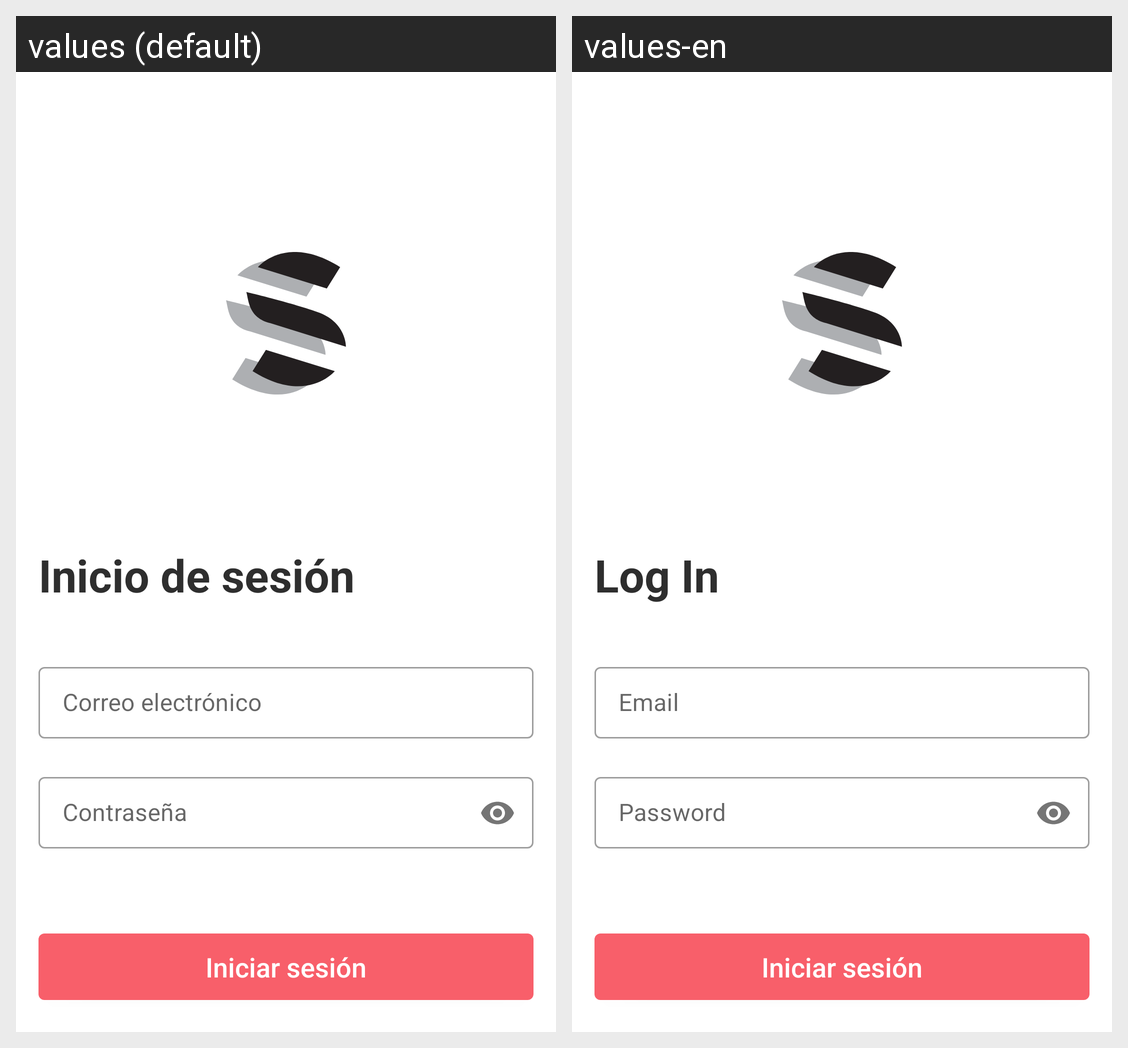

Translations of the strings shown on this Android screen, per locale in the grid:
Android screen res/layout/activity_login.xml rendered under 2 locales, left to right: values (default), values-en. Device: Nexus 5 (rendered at 1080×1920; each locale shown at half size, 540×960, under a caption strip naming it); theme AppTheme.
Strings drawn on this screen, with the default value and each locale's value (text and hints the layout hard-codes, and strings that could not be matched under every locale, appear in the picture but are not listed):

login_string
  values: Inicio de sesión
  values-en: Log In

email_field
  values: Correo electrónico
  values-en: Email

password_field
  values: Contraseña
  values-en: Password

iniciar_sesi_n
  values: Iniciar sesión
  values-en: Iniciar sesión
